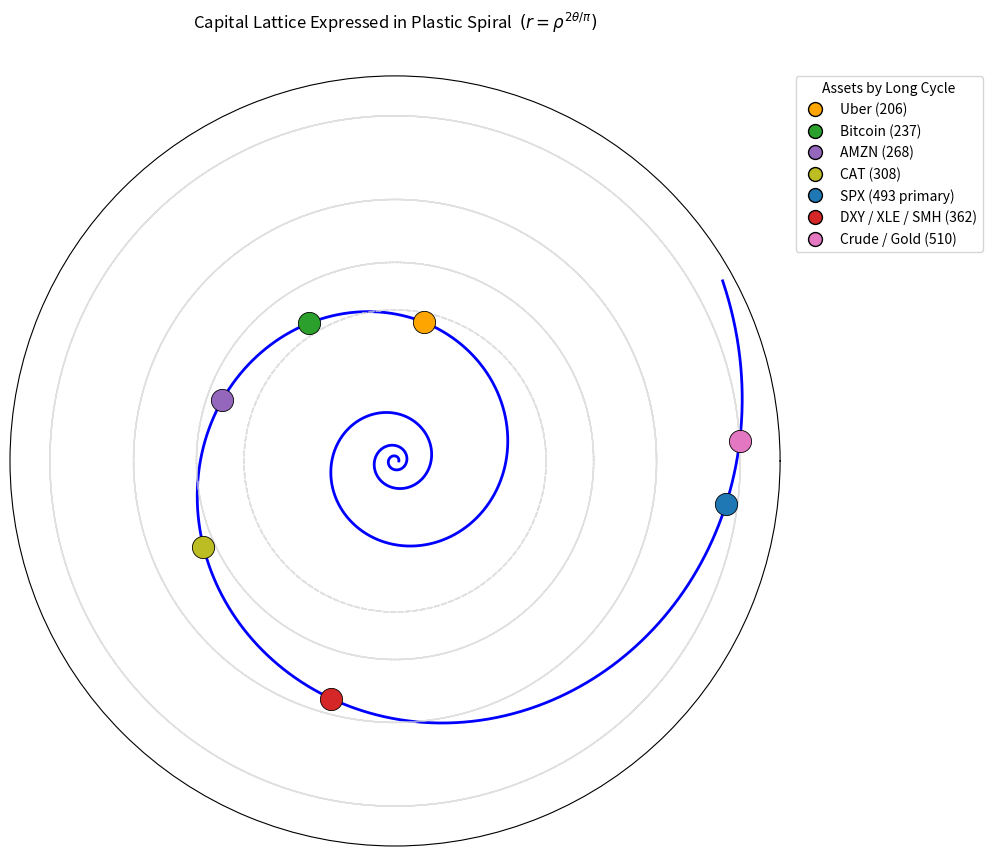

Recreate this plot in Python.
import numpy as np
import matplotlib.pyplot as plt
from matplotlib.lines import Line2D

# -----------------------------
# Plastic Spiral setup
# -----------------------------
rho = 1.324718
a = 1.0
b = (2 * np.log(rho)) / np.pi   # r(θ) = exp(b*θ) since a=1

def theta_of_L(L):
    """Inverse arc-length -> angle for logarithmic spiral r = exp(b*θ)."""
    return (1.0 / b) * np.log(1.0 + (b / a) / np.sqrt(1 + b**2) * L)

# Extend slightly beyond 528 so the 510 marker sits comfortably inside
theta_max = theta_of_L(528) * 1.01
theta = np.linspace(0, theta_max, 6000)
r = np.exp(b * theta)

# -----------------------------
# Long-cycle anchors (SPX separated at 493) + add AMZN & CAT
# -----------------------------
cycles = {
    "Uber (206)": 206,
    "Bitcoin (237)": 237,
    "AMZN (268)": 268,           # Innovation basin, slightly below 291
    "CAT (308)": 308,            # Innovation basin, slightly above 291
    "SPX (493 primary)": 493,    # SPX separated at 493
    "DXY / XLE / SMH (362)": 362,
    "Crude / Gold (510)": 510
}
colors = {
    "Uber (206)": "orange",
    "Bitcoin (237)": "tab:green",
    "AMZN (268)": "tab:purple",
    "CAT (308)": "tab:olive",
    "SPX (493 primary)": "tab:blue",  # distinct color for SPX
    "DXY / XLE / SMH (362)": "tab:red",
    "Crude / Gold (510)": "tab:pink",
}

# Compute marker positions and radial limit
marker_points = []
max_r = r.max()
for label, S in cycles.items():
    th = theta_of_L(S)
    rr = np.exp(b * th)
    marker_points.append((th, rr, label, colors[label]))
    max_r = max(max_r, rr)

# -----------------------------
# Guide circles (ONLY these four)
# -----------------------------
guide_levels = [220, 291, 385, 510]
guide_rs = [np.exp(b * theta_of_L(L)) for L in guide_levels]

# -----------------------------
# Plot
# -----------------------------
fig = plt.figure(figsize=(10, 10))
ax = plt.subplot(111, projection="polar")

# Clean background
ax.grid(False)

# Spiral in blue
ax.plot(theta, r, linewidth=2, color="blue")

# Outer limit with a small buffer
ax.set_rlim(0, max_r * 1.03)

# Faint guide circles
for r_guide in guide_rs:
    ax.plot(theta, np.full_like(theta, r_guide),
            linestyle="--", linewidth=1, color="lightgrey", alpha=0.7)

# Markers (large dots)
for th, rr, label, color in marker_points:
    ax.plot(th, rr, "o", markersize=16, color=color, mec="black", mew=0.6, zorder=5)

# Legend outside
legend_elems = [
    Line2D([0], [0], marker="o", color="w", markerfacecolor=colors[label],
           markeredgecolor="black", markersize=10, label=label)
    for label in cycles.keys()
]
ax.legend(handles=legend_elems, loc="upper left", bbox_to_anchor=(1.02, 1.0),
          borderaxespad=0.0, title="Assets by Long Cycle")

# Title with math notation and extra padding
ax.set_title(r"Capital Lattice Expressed in Plastic Spiral  $(r=\rho^{2\theta/\pi})$",
             va="bottom", pad=30)

# Hide tick labels for a clean look
ax.set_xticklabels([])
ax.set_yticklabels([])

plt.tight_layout()
plt.show()
